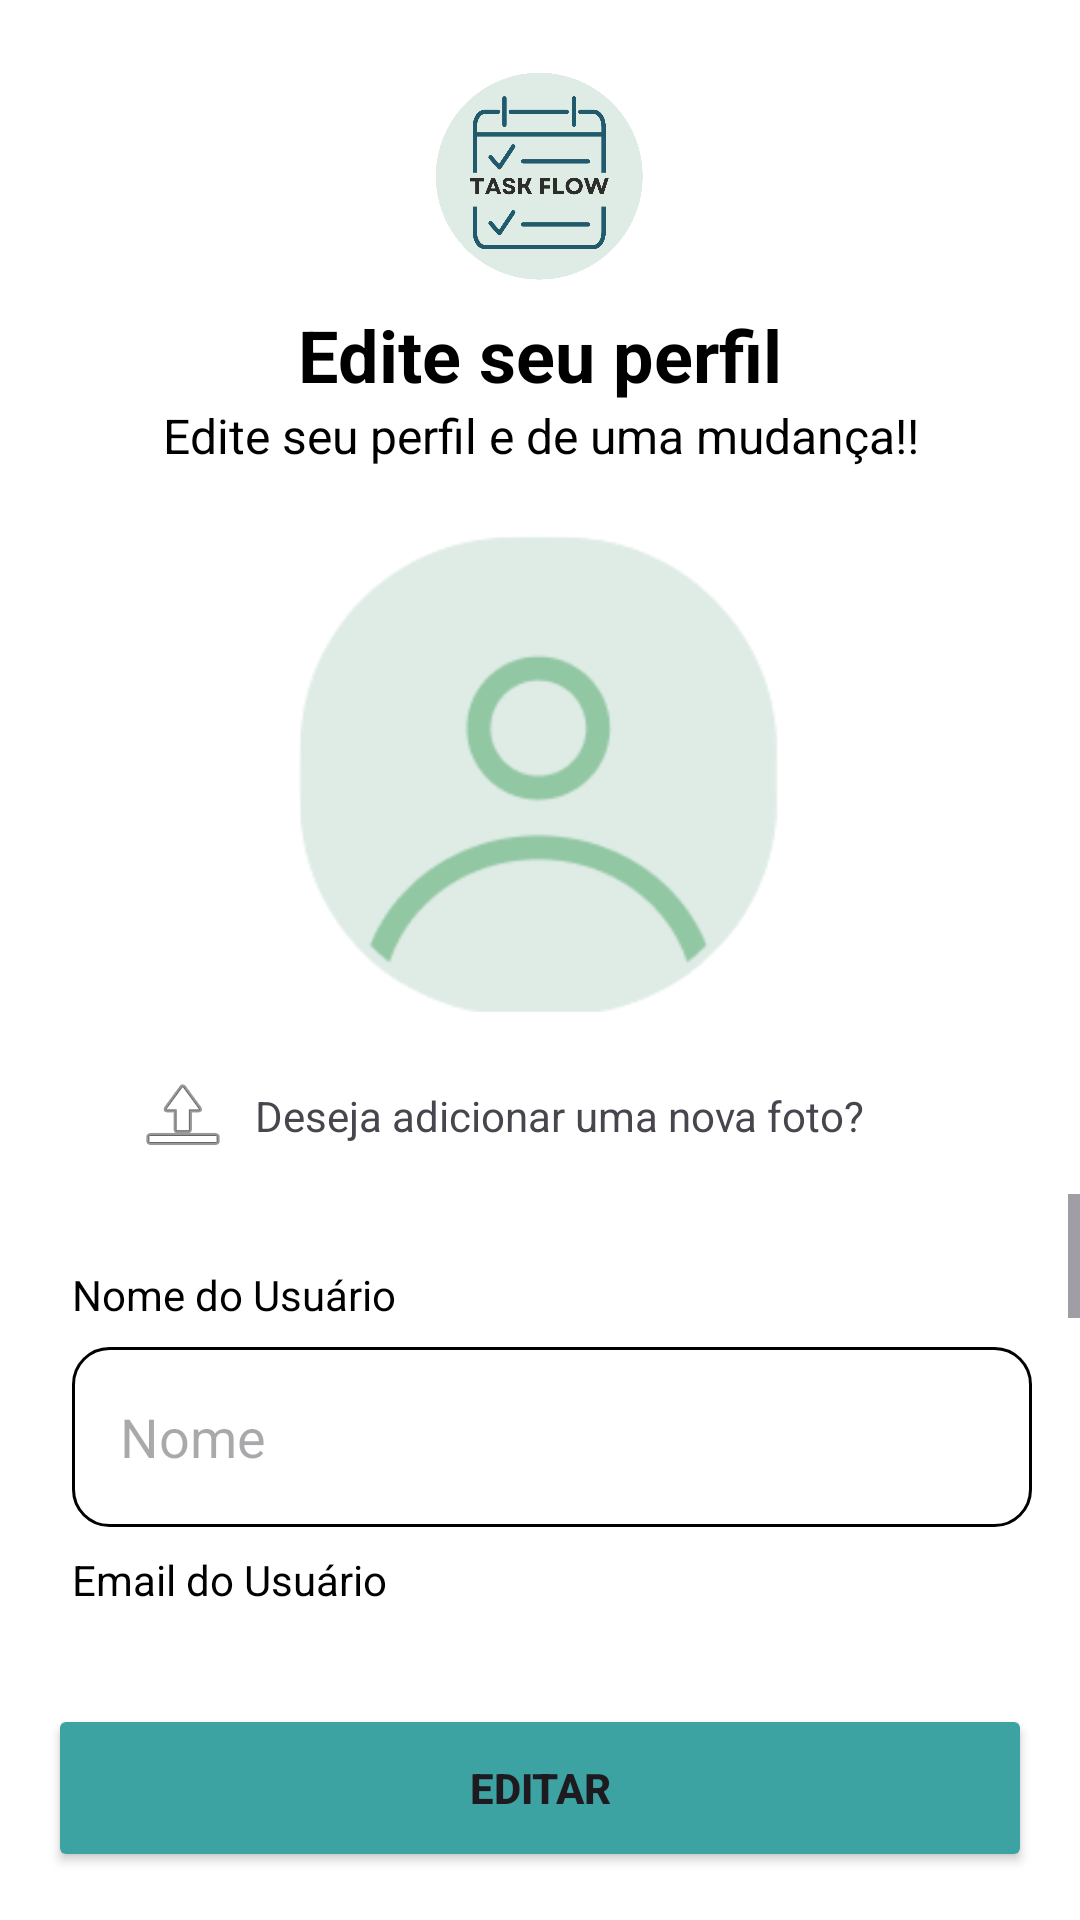

Reconstruct the res/layout file that produces this screen, plus the resources it refers to.
<!-- AndroidManifest.xml: application theme Theme.TaskFlow -->
<!-- res/layout/fragment_perfil.xml -->
<?xml version="1.0" encoding="utf-8"?>
<androidx.constraintlayout.widget.ConstraintLayout xmlns:android="http://schemas.android.com/apk/res/android"
    xmlns:app="http://schemas.android.com/apk/res-auto"
    xmlns:tools="http://schemas.android.com/tools"
    android:id="@+id/teste"
    android:layout_width="match_parent"
    android:layout_height="match_parent"
    android:background="@color/white"
    tools:context=".activity.TelaCadastro">

    <ImageView
        android:id="@+id/imageView13"
        android:layout_width="80dp"
        android:layout_height="70dp"
        android:layout_marginTop="24dp"
        app:layout_constraintEnd_toEndOf="parent"
        app:layout_constraintStart_toStartOf="parent"
        app:layout_constraintTop_toTopOf="parent"
        app:srcCompat="@drawable/logotask" />

    <TextView
        android:id="@+id/textView2"
        android:layout_width="wrap_content"
        android:layout_height="wrap_content"
        android:layout_marginTop="8dp"
        android:text="Edite seu perfil"
        android:textColor="@color/black"
        android:textSize="24sp"
        android:textStyle="bold"
        app:layout_constraintEnd_toEndOf="parent"
        app:layout_constraintStart_toStartOf="parent"
        app:layout_constraintTop_toBottomOf="@id/imageView13" />

    <TextView
        android:id="@+id/textView4"
        android:layout_width="wrap_content"
        android:layout_height="wrap_content"
        android:text="Edite seu perfil e de uma mudança!!"
        android:textAlignment="center"
        android:textColor="@color/black"
        android:textSize="16sp"
        app:layout_constraintEnd_toEndOf="parent"
        app:layout_constraintStart_toStartOf="parent"
        app:layout_constraintTop_toBottomOf="@id/textView2" />

    <ImageView
        android:id="@+id/imageView"
        android:layout_width="208dp"
        android:layout_height="182dp"
        android:layout_marginTop="8dp"
        app:layout_constraintEnd_toEndOf="parent"
        app:layout_constraintStart_toStartOf="parent"
        app:layout_constraintTop_toBottomOf="@id/textView4"
        app:srcCompat="@drawable/usertype" />

    <TextView
        android:id="@+id/textView3"
        android:layout_width="245dp"
        android:layout_height="36dp"
        android:layout_marginTop="8dp"
        android:drawableStart="@android:drawable/ic_menu_upload"
        android:drawablePadding="8dp"
        android:gravity="center_vertical"
        android:text="Deseja adicionar uma nova foto?"

        app:layout_constraintEnd_toEndOf="parent"
        app:layout_constraintHorizontal_bias="0.391"
        app:layout_constraintStart_toStartOf="parent"
        app:layout_constraintTop_toBottomOf="@+id/imageView" />

    <ScrollView
        android:id="@+id/scrollView2"
        android:layout_width="0dp"
        android:layout_height="0dp"
        android:layout_marginTop="8dp"
        android:layout_marginBottom="8dp"
        app:layout_constraintBottom_toTopOf="@id/btnEntrarLogin"
        app:layout_constraintEnd_toEndOf="parent"
        app:layout_constraintStart_toStartOf="parent"
        app:layout_constraintTop_toBottomOf="@+id/textView3">

        <LinearLayout
            android:layout_width="match_parent"
            android:layout_height="wrap_content"
            android:orientation="vertical"
            android:padding="24dp"
            android:paddingLeft="24dp"
            android:paddingTop="16dp"
            android:paddingEnd="16dp"
            android:paddingRight="24dp">

            <TextView
                android:id="@+id/textView6"
                android:layout_width="wrap_content"
                android:layout_height="wrap_content"
                android:text="Nome do Usuário"
                android:textColor="@color/black"
                android:textSize="14sp" />

            <EditText
                android:id="@+id/txtnome"
                android:layout_width="match_parent"
                android:layout_height="60dp"
                android:layout_marginTop="8dp"
                android:background="@drawable/imput_email"
                android:drawableStart="@drawable/usericone"
                android:drawableTint="#7f8c8d"
                android:drawablePadding="5dp"
                android:hint="Nome"
                android:inputType="text"
                android:paddingStart="16dp"
                android:paddingTop="12dp"
                android:paddingEnd="16dp"
                android:paddingBottom="12dp" />

            <TextView
                android:id="@+id/textView39"
                android:layout_width="wrap_content"
                android:layout_height="wrap_content"
                android:layout_marginTop="8dp"
                android:text="Email do Usuário"
                android:textColor="@color/black" />

            <EditText
                android:id="@+id/txtemail"
                android:layout_width="match_parent"
                android:layout_height="60dp"
                android:layout_marginTop="8dp"
                android:background="@drawable/imput_email"
                android:drawableStart="@drawable/email"
                android:drawableTint="#7f8c8d"
                android:drawablePadding="5dp"
                android:hint="E-mail"
                android:inputType="textEmailAddress"
                android:paddingStart="16dp"
                android:paddingTop="12dp"
                android:paddingEnd="16dp"
                android:paddingBottom="12dp" />

            <TextView
                android:id="@+id/textView41"
                android:layout_width="wrap_content"
                android:layout_height="wrap_content"
                android:layout_marginTop="8dp"
                android:text="Nick do Usuário"
                android:textColor="@color/black" />

            <EditText
                android:id="@+id/txtnick"
                android:layout_width="match_parent"
                android:layout_height="60dp"
                android:layout_marginTop="8dp"
                android:background="@drawable/imput_email"
                android:drawableStart="@drawable/arroba"
                android:drawablePadding="5dp"
                android:drawableTint="#C9090909"
                android:hint="Seu_Nick"
                android:inputType="textPassword"
                android:paddingStart="12dp"
                android:paddingTop="12dp"
                android:paddingEnd="12dp"
                android:paddingBottom="12dp"
                android:textColor="#A8A7A9" />

            <TextView
                android:id="@+id/textView42"
                android:layout_width="wrap_content"
                android:layout_height="wrap_content"
                android:layout_marginTop="8dp"
                android:text="Senha"
                android:textColor="@color/black" />

            <EditText
                android:id="@+id/txtsenha"
                android:layout_width="match_parent"
                android:layout_height="60dp"
                android:layout_marginTop="8dp"
                android:background="@drawable/imput_email"
                android:drawableStart="@drawable/senha"
                android:drawableEnd="@drawable/escondersenha"
                android:drawablePadding="5dp"
                android:hint="Senha"
                android:inputType="textPassword"
                android:paddingStart="12dp"
                android:paddingTop="12dp"
                android:paddingEnd="12dp"
                android:paddingBottom="12dp"

                android:textAlignment="textStart"
                android:textColor="#A8A7A9" />

            <TextView
                android:id="@+id/textView43"
                android:layout_width="wrap_content"
                android:layout_height="wrap_content"
                android:layout_marginTop="8dp"
                android:text="Confirmar Senha"
                android:textColor="@color/black" />

            <EditText
                android:id="@+id/txtconfirmasenha"
                android:layout_width="match_parent"
                android:layout_height="60dp"
                android:layout_marginTop="8dp"
                android:background="@drawable/imput_email"
                android:drawableStart="@drawable/senha"
                android:drawableEnd="@drawable/escondersenha"
                android:drawablePadding="0dp"
                android:hint="Confirma sua senha"
                android:inputType="textEmailAddress"
                android:paddingStart="12dp"
                android:paddingTop="12dp"
                android:paddingEnd="12dp"
                android:paddingBottom="12dp"
                android:textAlignment="textStart" />
        </LinearLayout>
    </ScrollView>

    <Button
        android:id="@+id/btnEntrarLogin"
        android:layout_width="0dp"
        android:layout_height="56dp"
        android:layout_margin="16dp"
        android:backgroundTint="@color/Secundaria"
        android:text="EDITAR"
        android:textStyle="bold"
        app:layout_constraintBottom_toBottomOf="parent"
        app:layout_constraintEnd_toEndOf="parent"
        app:layout_constraintStart_toStartOf="parent"
        app:layout_constraintTop_toBottomOf="@+id/scrollView2" />
</androidx.constraintlayout.widget.ConstraintLayout>
<!-- resources referenced by this layout -->
<resources>
  <color name="Secundaria">#3ca2a2</color>
  <color name="black">#FF000000</color>
  <color name="white">#FFFFFFFF</color>
  <!-- drawable arroba: png bitmap (drawable, 683 bytes) -->
  <!-- drawable email: png bitmap (drawable, 262 bytes) -->
  <!-- drawable escondersenha: png bitmap (drawable, 627 bytes) -->
  <!-- drawable imput_email (drawable) -->
  <?xml version="1.0" encoding="utf-8"?>
  <shape xmlns:android="http://schemas.android.com/apk/res/android"
      android:shape="rectangle">
  
  
      <solid  android:color="#ffff"></solid>
      <corners android:radius="12dp"/>
      <stroke android:color="@color/black" android:width="1.0dp"/>
  
  </shape>
  <!-- drawable logotask: png bitmap (drawable, 43027 bytes) -->
  <!-- drawable usertype: png bitmap (drawable, 36458 bytes) -->
  <style name="Theme.TaskFlow" parent="Base.Theme.TaskFlow" />
  <style name="Base.Theme.TaskFlow" parent="Theme.Material3.DayNight.NoActionBar">
          
           <item name="colorPrimary">@color/Principal</item>
      </style>
  <color name="Principal">#215a6d</color>
</resources>
